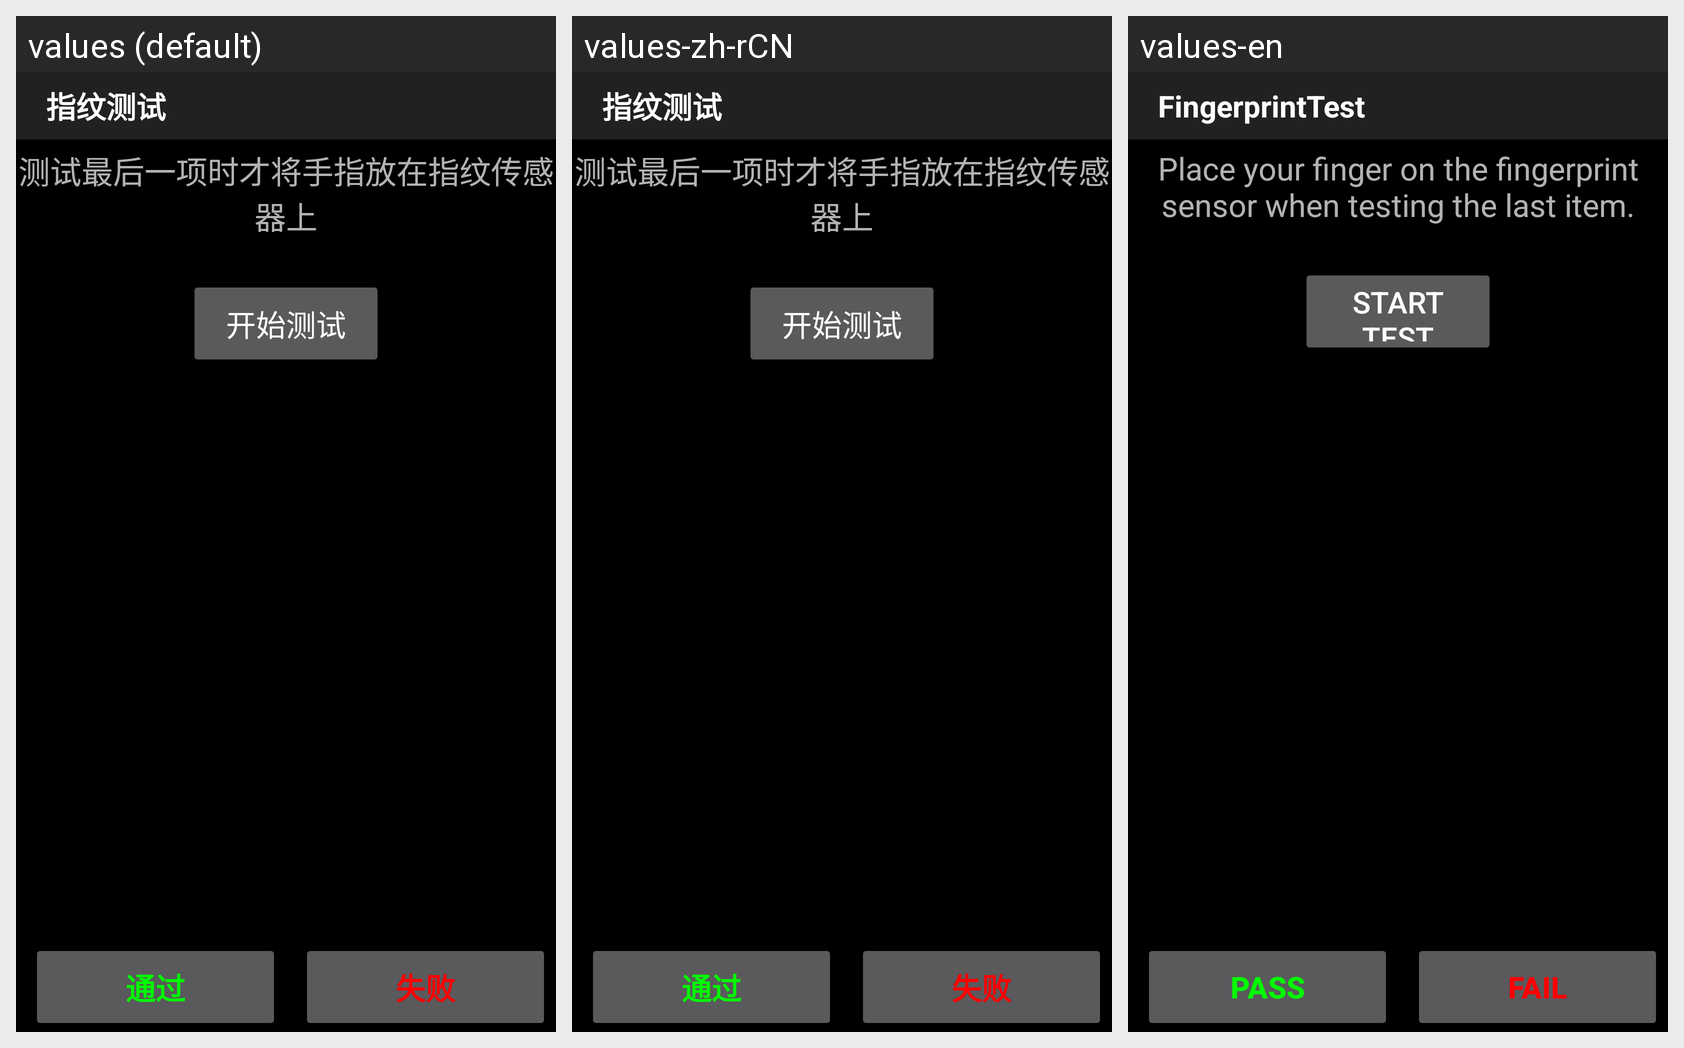

Here is an Android app screen in its default locale and in the app's own translations. Write out the translated-string differences for the strings that appear on this screen.
Android screen res/layout/test_fingerprint.xml rendered under 3 locales, left to right: values (default), values-zh-rCN, values-en. Device: Nexus 5 (rendered at 1080×1920; each locale shown at half size, 540×960, under a caption strip naming it); theme MyTitleBar.
Strings drawn on this screen, with the default value and each locale's value (text and hints the layout hard-codes, and strings that could not be matched under every locale, appear in the picture but are not listed):

test_fingerprint
  values: 指纹测试
  values-zh-rCN: 指纹测试
  values-en: FingerprintTest

fingerprint_mesg
  values: 测试最后一项时才将手指放在指纹传感器上
  values-zh-rCN: 测试最后一项时才将手指放在指纹传感器上
  values-en: Place your finger on the fingerprint sensor when testing the last item.

tp_autotest_start
  values: 开始测试
  values-zh-rCN: 开始测试
  values-en: Start Test

test_success
  values: 通过
  values-zh-rCN: 通过
  values-en: pass

test_fail
  values: 失败
  values-zh-rCN: 失败
  values-en: fail
